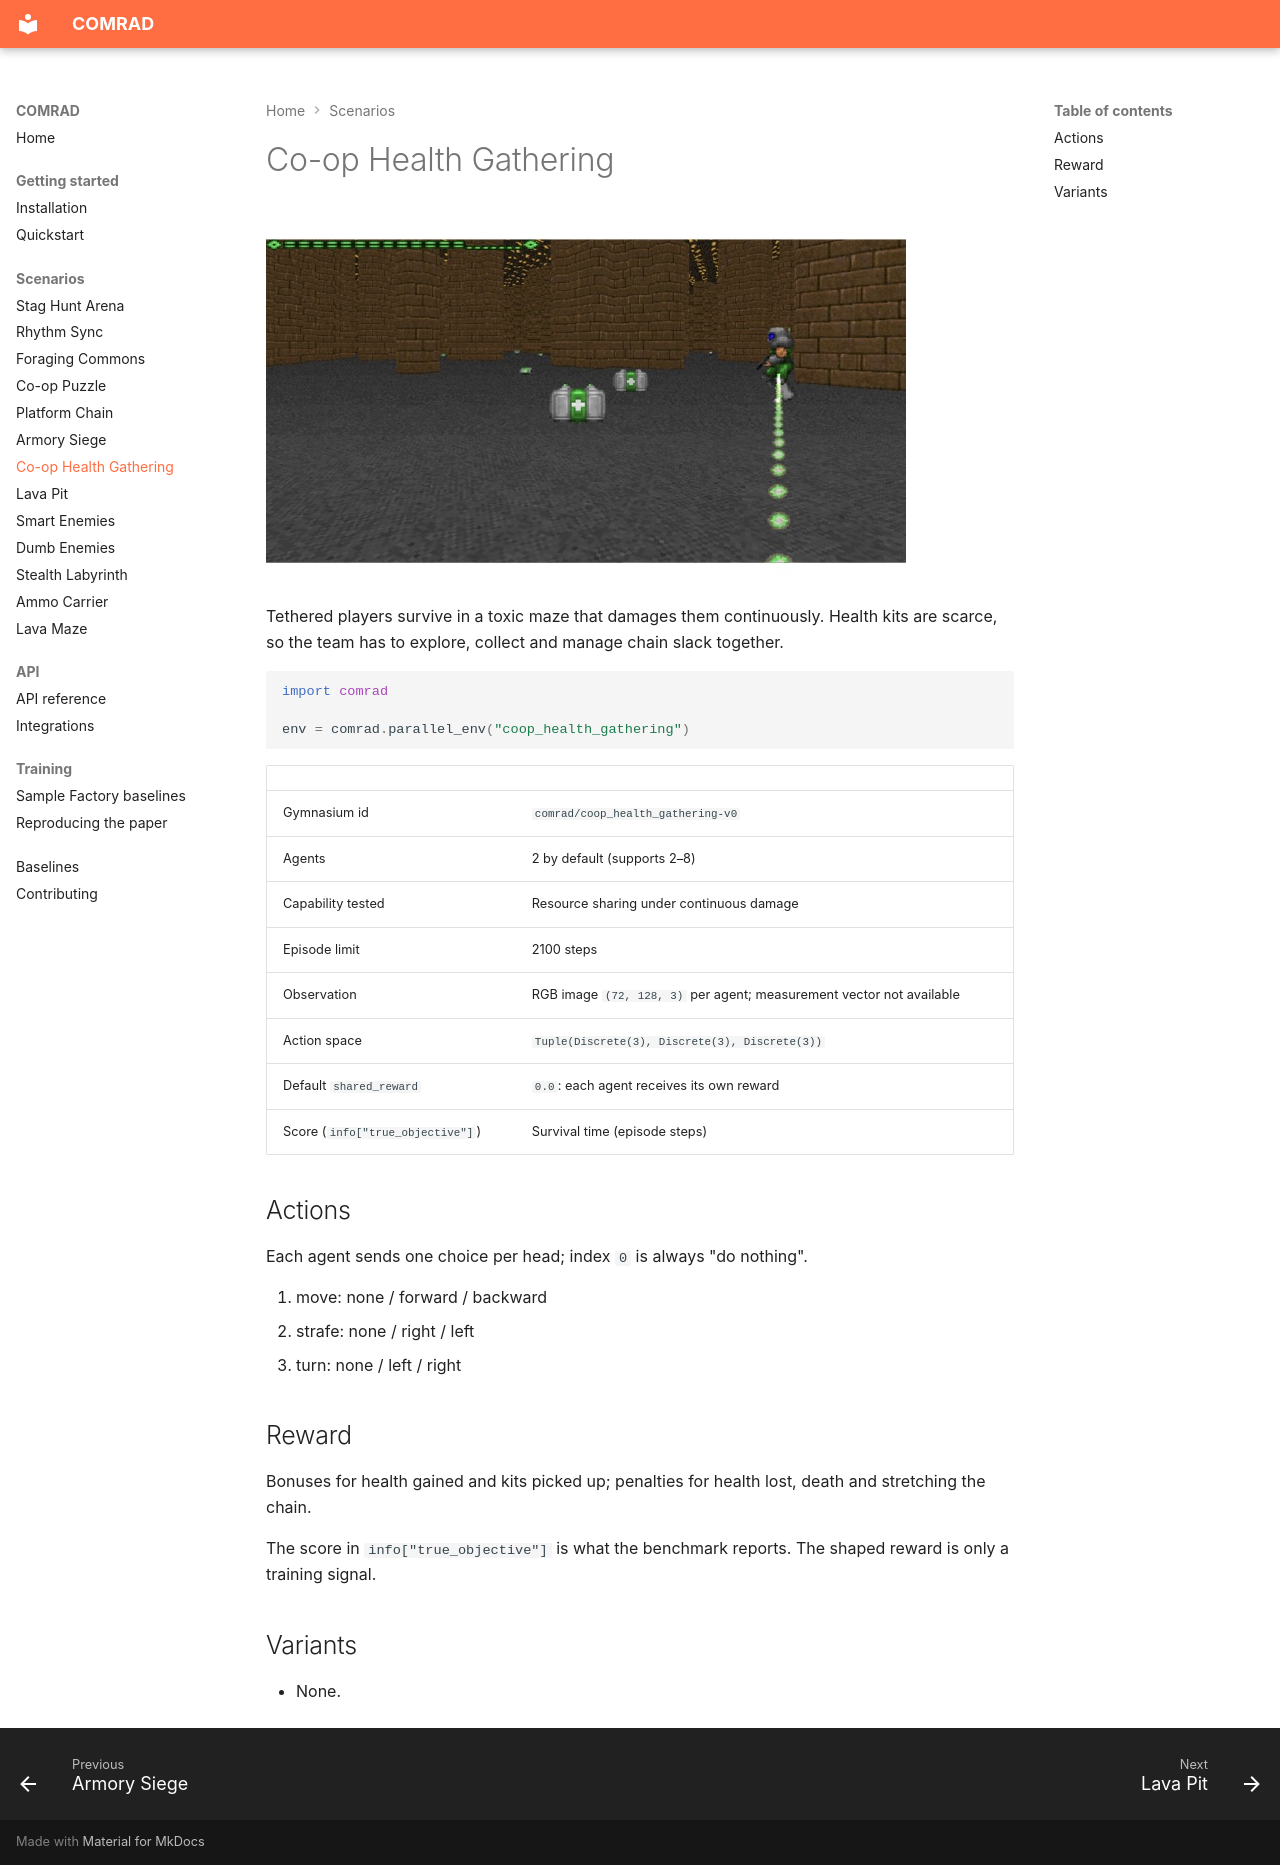

repository: TTomilin/COMRAD · page: scenarios/coop_health_gathering/index.html · generator: mkdocs

# Co-op Health Gathering

![Co-op Health Gathering](../assets/scenarios/coop_health_gathering.jpg)

Tethered players survive in a toxic maze that damages them continuously. Health kits are scarce, so the team has to explore, collect and manage chain slack together.

```python
import comrad

env = comrad.parallel_env("coop_health_gathering")
```

| | |
|---|---|
| Gymnasium id | `comrad/coop_health_gathering-v0` |
| Agents | 2 by default (supports 2–8) |
| Capability tested | Resource sharing under continuous damage |
| Episode limit | 2100 steps |
| Observation | RGB image `(72, 128, 3)` per agent; measurement vector not available |
| Action space | `Tuple(Discrete(3), Discrete(3), Discrete(3))` |
| Default `shared_reward` | `0.0`: each agent receives its own reward |
| Score (`info["true_objective"]`) | Survival time (episode steps) |

## Actions

Each agent sends one choice per head; index `0` is always "do nothing".

0. move: none / forward / backward
1. strafe: none / right / left
2. turn: none / left / right

## Reward

Bonuses for health gained and kits picked up; penalties for health lost, death and stretching the chain.

The score in `info["true_objective"]` is what the benchmark reports. The shaped reward is only a training signal.

## Variants

- None.
